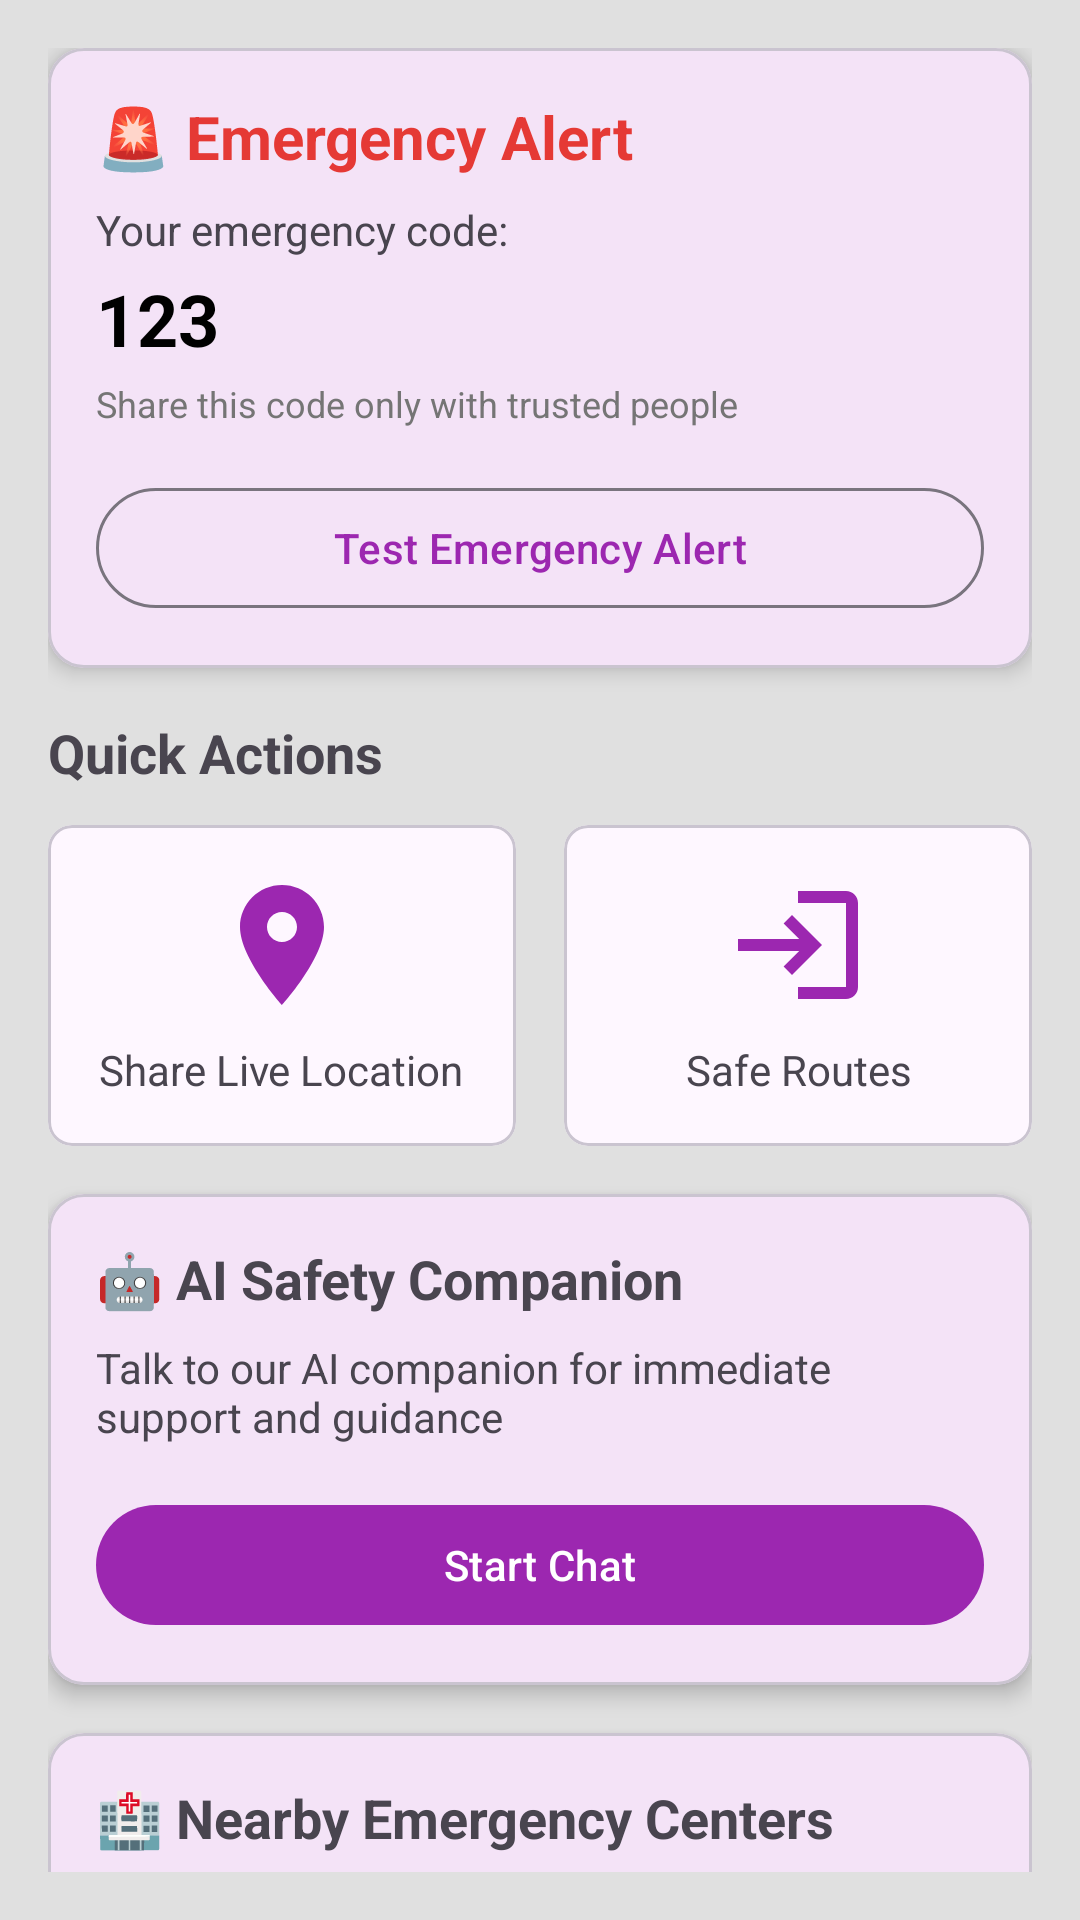

The Android layout XML behind this screen, and the referenced resources:
<!-- AndroidManifest.xml: application theme Theme.WomensSafetyApp -->
<!-- res/layout/fragment_home.xml -->
<?xml version="1.0" encoding="utf-8"?>
<androidx.core.widget.NestedScrollView 
    xmlns:android="http://schemas.android.com/apk/res/android"
    xmlns:app="http://schemas.android.com/apk/res-auto"
    android:layout_width="match_parent"
    android:layout_height="match_parent"
    android:padding="16dp"
    android:background="@color/light_gray">

    <LinearLayout
        android:layout_width="match_parent"
        android:layout_height="wrap_content"
        android:orientation="vertical"
        android:paddingBottom="80dp">

        
        <com.google.android.material.card.MaterialCardView
            android:layout_width="match_parent"
            android:layout_height="wrap_content"
            app:cardCornerRadius="12dp"
            app:cardElevation="4dp"
            android:layout_marginBottom="16dp">

            <LinearLayout
                android:layout_width="match_parent"
                android:layout_height="wrap_content"
                android:orientation="vertical"
                android:padding="16dp">

                <TextView
                    android:layout_width="wrap_content"
                    android:layout_height="wrap_content"
                    android:text="🚨 Emergency Alert"
                    android:textSize="20sp"
                    android:textStyle="bold"
                    android:textColor="@color/red_emergency" />

                <TextView
                    android:layout_width="wrap_content"
                    android:layout_height="wrap_content"
                    android:text="Your emergency code:"
                    android:textSize="14sp"
                    android:layout_marginTop="8dp" />

                <TextView
                    android:id="@+id/tv_emergency_code"
                    android:layout_width="wrap_content"
                    android:layout_height="wrap_content"
                    android:text="123"
                    android:textSize="24sp"
                    android:textStyle="bold"
                    android:textColor="@color/black"
                    android:layout_marginTop="4dp" />

                <TextView
                    android:layout_width="wrap_content"
                    android:layout_height="wrap_content"
                    android:text="Share this code only with trusted people"
                    android:textSize="12sp"
                    android:textColor="@color/gray"
                    android:layout_marginTop="4dp" />

                <Button
                    android:id="@+id/btn_test_emergency"
                    android:layout_width="match_parent"
                    android:layout_height="wrap_content"
                    android:text="Test Emergency Alert"
                    android:layout_marginTop="16dp"
                    style="@style/Widget.Material3.Button.OutlinedButton" />

            </LinearLayout>

        </com.google.android.material.card.MaterialCardView>

        
        <TextView
            android:layout_width="wrap_content"
            android:layout_height="wrap_content"
            android:text="Quick Actions"
            android:textSize="18sp"
            android:textStyle="bold"
            android:layout_marginBottom="12dp" />

        <LinearLayout
            android:layout_width="match_parent"
            android:layout_height="wrap_content"
            android:orientation="horizontal"
            android:layout_marginBottom="16dp">

            <com.google.android.material.card.MaterialCardView
                android:layout_width="0dp"
                android:layout_height="wrap_content"
                android:layout_weight="1"
                app:cardCornerRadius="8dp"
                android:layout_marginEnd="8dp">

                <LinearLayout
                    android:layout_width="match_parent"
                    android:layout_height="wrap_content"
                    android:orientation="vertical"
                    android:gravity="center"
                    android:padding="16dp">

                    <ImageView
                        android:layout_width="48dp"
                        android:layout_height="48dp"
                        android:src="@drawable/ic_location"
                        android:tint="@color/colorPrimary" />

                    <TextView
                        android:id="@+id/btn_share_location"
                        android:layout_width="wrap_content"
                        android:layout_height="wrap_content"
                        android:text="Share Live Location"
                        android:textSize="14sp"
                        android:layout_marginTop="8dp"
                        android:gravity="center" />

                </LinearLayout>

            </com.google.android.material.card.MaterialCardView>

            <com.google.android.material.card.MaterialCardView
                android:layout_width="0dp"
                android:layout_height="wrap_content"
                android:layout_weight="1"
                app:cardCornerRadius="8dp"
                android:layout_marginStart="8dp">

                <LinearLayout
                    android:layout_width="match_parent"
                    android:layout_height="wrap_content"
                    android:orientation="vertical"
                    android:gravity="center"
                    android:padding="16dp">

                    <ImageView
                        android:layout_width="48dp"
                        android:layout_height="48dp"
                        android:src="@drawable/ic_route"
                        android:tint="@color/colorPrimary" />

                    <TextView
                        android:id="@+id/btn_safe_route"
                        android:layout_width="wrap_content"
                        android:layout_height="wrap_content"
                        android:text="Safe Routes"
                        android:textSize="14sp"
                        android:layout_marginTop="8dp"
                        android:gravity="center" />

                </LinearLayout>

            </com.google.android.material.card.MaterialCardView>

        </LinearLayout>

        
        <com.google.android.material.card.MaterialCardView
            android:layout_width="match_parent"
            android:layout_height="wrap_content"
            app:cardCornerRadius="12dp"
            app:cardElevation="4dp"
            android:layout_marginBottom="16dp">

            <LinearLayout
                android:layout_width="match_parent"
                android:layout_height="wrap_content"
                android:orientation="vertical"
                android:padding="16dp">

                <TextView
                    android:layout_width="wrap_content"
                    android:layout_height="wrap_content"
                    android:text="🤖 AI Safety Companion"
                    android:textSize="18sp"
                    android:textStyle="bold" />

                <TextView
                    android:layout_width="wrap_content"
                    android:layout_height="wrap_content"
                    android:text="Talk to our AI companion for immediate support and guidance"
                    android:textSize="14sp"
                    android:layout_marginTop="8dp" />

                <Button
                    android:id="@+id/btn_chat_bot"
                    android:layout_width="match_parent"
                    android:layout_height="wrap_content"
                    android:text="Start Chat"
                    android:layout_marginTop="16dp"
                    style="@style/Widget.Material3.Button" />

            </LinearLayout>

        </com.google.android.material.card.MaterialCardView>

        
        <com.google.android.material.card.MaterialCardView
            android:layout_width="match_parent"
            android:layout_height="wrap_content"
            app:cardCornerRadius="12dp"
            app:cardElevation="4dp">

            <LinearLayout
                android:layout_width="match_parent"
                android:layout_height="wrap_content"
                android:orientation="vertical"
                android:padding="16dp">

                <TextView
                    android:layout_width="wrap_content"
                    android:layout_height="wrap_content"
                    android:text="🏥 Nearby Emergency Centers"
                    android:textSize="18sp"
                    android:textStyle="bold" />

                <TextView
                    android:layout_width="wrap_content"
                    android:layout_height="wrap_content"
                    android:text="Find police stations, hospitals, and support centers near you"
                    android:textSize="14sp"
                    android:layout_marginTop="8dp" />

                <Button
                    android:id="@+id/btn_emergency_centers"
                    android:layout_width="match_parent"
                    android:layout_height="wrap_content"
                    android:text="View Centers"
                    android:layout_marginTop="16dp"
                    style="@style/Widget.Material3.Button.OutlinedButton" />

            </LinearLayout>

        </com.google.android.material.card.MaterialCardView>

    </LinearLayout>

</androidx.core.widget.NestedScrollView>
<!-- resources referenced by this layout -->
<resources>
  <color name="black">#FF000000</color>
  <color name="colorPrimary">@color/purple_500</color>
  <color name="gray">#FF757575</color>
  <color name="light_gray">#FFE0E0E0</color>
  <color name="red_emergency">#FFE53935</color>
  <!-- drawable ic_location (drawable) -->
  <?xml version="1.0" encoding="utf-8"?>
  <vector xmlns:android="http://schemas.android.com/apk/res/android"
      android:width="24dp"
      android:height="24dp"
      android:viewportWidth="24"
      android:viewportHeight="24">
      
      <path
          android:fillColor="#000000"
          android:pathData="M12,2C8.13,2 5,5.13 5,9c0,5.25 7,13 7,13s7,-7.75 7,-13c0,-3.87 -3.13,-7 -7,-7zM12,11.5c-1.38,0 -2.5,-1.12 -2.5,-2.5s1.12,-2.5 2.5,-2.5 2.5,1.12 2.5,2.5 -1.12,2.5 -2.5,2.5z" />
      
  </vector>
  <!-- drawable ic_route (drawable) -->
  <?xml version="1.0" encoding="utf-8"?>
  <vector xmlns:android="http://schemas.android.com/apk/res/android"
      android:width="24dp"
      android:height="24dp"
      android:viewportWidth="24"
      android:viewportHeight="24">
      
      <path
          android:fillColor="#000000"
          android:pathData="M11,7L9.6,8.4l2.6,2.6H2v2h10.2l-2.6,2.6L11,17l5,-5zM20,19h-8v2h8c1.1,0 2,-0.9 2,-2V5c0,-1.1 -0.9,-2 -2,-2h-8v2h8v14z" />
      
  </vector>
  <style name="Theme.WomensSafetyApp" parent="Theme.Material3.DayNight.NoActionBar">
          
          <item name="colorPrimary">@color/purple_500</item>
          <item name="colorPrimaryVariant">@color/purple_700</item>
          <item name="colorOnPrimary">@color/white</item>
          
          <item name="colorSecondary">@color/teal_200</item>
          <item name="colorSecondaryVariant">@color/teal_700</item>
          <item name="colorOnSecondary">@color/black</item>
          
          <item name="android:statusBarColor" tools:targetApi="l">?attr/colorPrimaryVariant</item>
          
          <item name="android:windowBackground">@drawable/gradient_background</item>
          <item name="android:windowLightStatusBar" tools:targetApi="m">true</item>
      </style>
  <color name="purple_500">#9C27B0</color>
  <color name="purple_700">#7B1FA2</color>
  <color name="white">#FFFFFFFF</color>
  <color name="teal_200">#80CBC4</color>
  <color name="teal_700">#00796B</color>
  <!-- drawable gradient_background (drawable) -->
  <?xml version="1.0" encoding="utf-8"?>
  <shape xmlns:android="http://schemas.android.com/apk/res/android"
      android:shape="rectangle">
      
      <gradient
          android:angle="135"
          android:startColor="#6B46C1"
          android:centerColor="#553C9A"
          android:endColor="#44337A"
          android:type="linear" />
      
      <corners android:radius="0dp" />
      
  </shape>
</resources>
